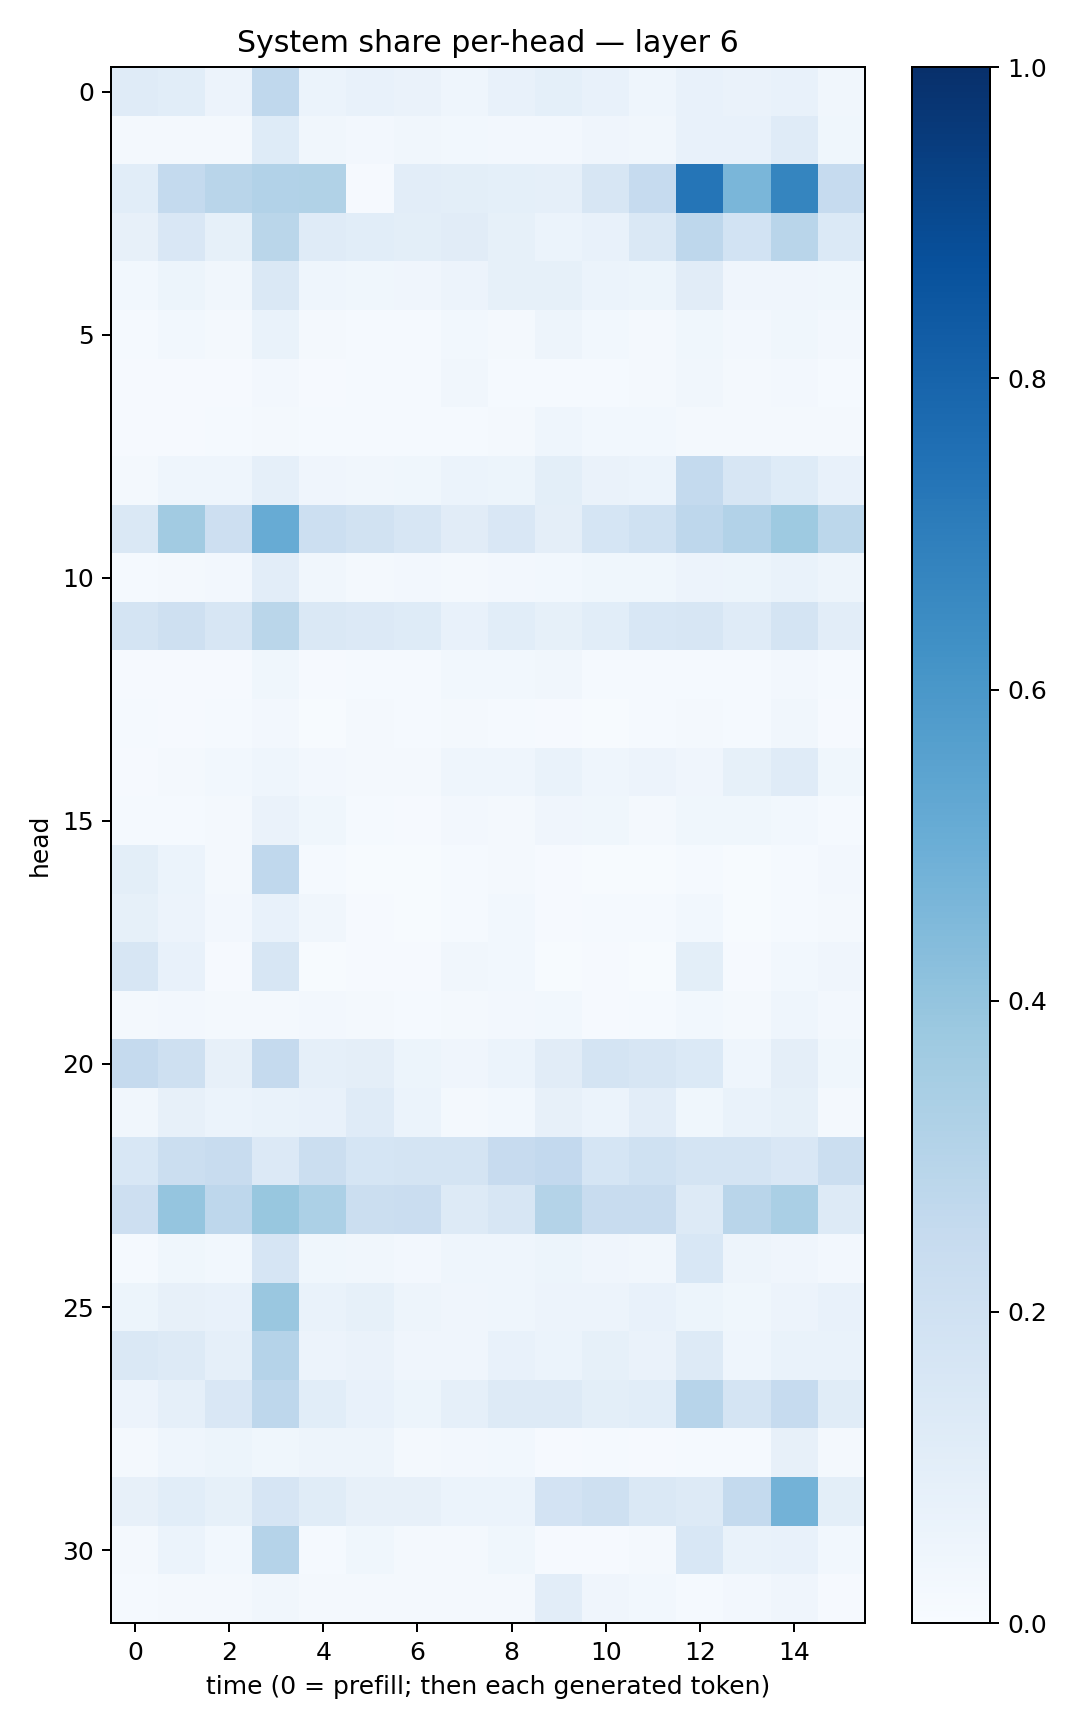

Source data for this figure (header and first rows):
0.117365316, 0.105853334, 0.05573314, 0.26774108, 0.05925727, 0.07616273, 0.06387973, 0.04632433, 0.07171919, 0.09316959, 0.075853325, 0.0430003, 0.075062774, 0.062711306, 0.07692782, 0.035090737
0.02067, 0.01852, 0.02027, 0.1229, 0.03246, 0.02406, 0.03465, 0.02748, 0.0272, 0.02403, 0.0401, 0.03377, 0.07649, 0.07713, 0.1198, 0.03519
0.1068, 0.2544, 0.2929, 0.3087, 0.3152, 0.01127, 0.1052, 0.0983, 0.09023, 0.08627, 0.1588, 0.2475, 0.734, 0.4628, 0.6702, 0.2465
0.08194, 0.1486, 0.08548, 0.2883, 0.118, 0.1088, 0.09894, 0.1106, 0.08493, 0.06154, 0.07711, 0.1412, 0.2741, 0.1857, 0.2917, 0.1404
0.0302, 0.05327, 0.03317, 0.144, 0.04592, 0.03817, 0.04273, 0.05709, 0.0851, 0.08322, 0.05985, 0.05214, 0.1105, 0.04179, 0.04257, 0.03777
0.01313, 0.02873, 0.01934, 0.0686, 0.0208, 0.01364, 0.01205, 0.02981, 0.02029, 0.05072, 0.02991, 0.02043, 0.03751, 0.0244, 0.03857, 0.02384
0.01048, 0.008973, 0.008425, 0.02547, 0.01089, 0.01362, 0.01176, 0.03384, 0.01405, 0.01371, 0.01383, 0.0171, 0.03321, 0.02034, 0.02462, 0.01224
0.008631, 0.008628, 0.01421, 0.01902, 0.0143, 0.01418, 0.01322, 0.01392, 0.02175, 0.04607, 0.03023, 0.02933, 0.02313, 0.01819, 0.01759, 0.01663
0.01781, 0.0467, 0.04351, 0.08679, 0.04267, 0.03405, 0.03757, 0.06144, 0.05253, 0.09971, 0.06374, 0.06106, 0.2558, 0.1578, 0.1237, 0.07617
0.1433, 0.3623, 0.2118, 0.5109, 0.217, 0.1887, 0.158, 0.1101, 0.149, 0.09425, 0.1682, 0.2008, 0.2771, 0.3096, 0.3742, 0.2803
0.01233, 0.01964, 0.0262, 0.1047, 0.03415, 0.01664, 0.02361, 0.01767, 0.02421, 0.02833, 0.03904, 0.03776, 0.05706, 0.05429, 0.06951, 0.04798
0.1796, 0.2043, 0.1593, 0.2867, 0.1479, 0.1351, 0.1249, 0.07725, 0.1055, 0.08541, 0.1085, 0.1525, 0.1579, 0.1192, 0.174, 0.1044
0.01007, 0.008425, 0.01107, 0.03683, 0.01002, 0.01368, 0.01261, 0.02967, 0.02873, 0.03363, 0.01457, 0.01525, 0.01507, 0.01546, 0.02625, 0.01234
0.01429, 0.01108, 0.0145, 0.02463, 0.007261, 0.02187, 0.01274, 0.01704, 0.01399, 0.01168, 0.005253, 0.01314, 0.0186, 0.01513, 0.03341, 0.008446
0.009981, 0.01837, 0.02778, 0.04421, 0.02683, 0.01764, 0.01931, 0.04537, 0.04305, 0.06833, 0.045, 0.05795, 0.04086, 0.08352, 0.12, 0.03554
0.0148, 0.01467, 0.01963, 0.06504, 0.03639, 0.01538, 0.01083, 0.0262, 0.01876, 0.042, 0.03751, 0.0226, 0.03527, 0.03857, 0.02949, 0.01267
0.09892, 0.0618, 0.0182, 0.2668, 0.0133, 0.005111, 0.006772, 0.01349, 0.01946, 0.008418, 0.007425, 0.005242, 0.01422, 0.005386, 0.01252, 0.02368
0.08208, 0.05726, 0.02528, 0.07512, 0.03368, 0.01013, 0.007075, 0.01305, 0.0279, 0.0107, 0.01517, 0.01282, 0.02792, 0.007752, 0.01362, 0.01689
0.1626, 0.07685, 0.01016, 0.1633, 0.006489, 0.008998, 0.009069, 0.03276, 0.03012, 0.007038, 0.01105, 0.006124, 0.09861, 0.01101, 0.02848, 0.03966
0.0201, 0.02527, 0.01974, 0.01759, 0.02455, 0.01866, 0.0121, 0.01945, 0.02724, 0.02787, 0.01037, 0.01399, 0.03047, 0.0232, 0.04535, 0.02698
0.2538, 0.2041, 0.08055, 0.2501, 0.08762, 0.09454, 0.05467, 0.04198, 0.06164, 0.1129, 0.1782, 0.1617, 0.1388, 0.0446, 0.09375, 0.03712
0.03339, 0.07977, 0.06101, 0.06648, 0.07453, 0.1198, 0.05954, 0.01859, 0.02967, 0.08128, 0.06137, 0.1034, 0.03607, 0.06851, 0.08317, 0.02334
0.1548, 0.2222, 0.2412, 0.1346, 0.2236, 0.1694, 0.1778, 0.1776, 0.2427, 0.2598, 0.1695, 0.2015, 0.1753, 0.1731, 0.1502, 0.2211
0.2139, 0.3978, 0.2744, 0.3871, 0.3291, 0.2217, 0.2301, 0.1328, 0.1589, 0.3053, 0.2369, 0.2384, 0.1279, 0.2914, 0.3381, 0.1277
0.01547, 0.03627, 0.03065, 0.1678, 0.03747, 0.03285, 0.02647, 0.04432, 0.04306, 0.05308, 0.03909, 0.03306, 0.1562, 0.0473, 0.03996, 0.02431
0.05113, 0.07942, 0.07748, 0.3855, 0.06935, 0.08316, 0.04929, 0.04283, 0.04595, 0.05497, 0.05743, 0.07616, 0.05354, 0.03682, 0.0566, 0.07708
0.1434, 0.1308, 0.0865, 0.3037, 0.05489, 0.06637, 0.0409, 0.04261, 0.07264, 0.05933, 0.0837, 0.06274, 0.1314, 0.04617, 0.06969, 0.06796
0.05723, 0.08715, 0.1512, 0.2773, 0.1088, 0.07795, 0.05291, 0.08711, 0.1284, 0.1295, 0.1003, 0.108, 0.2947, 0.1795, 0.2471, 0.1154
0.01784, 0.04443, 0.05228, 0.03534, 0.04929, 0.04909, 0.02332, 0.02678, 0.02836, 0.01115, 0.01456, 0.008672, 0.01187, 0.01541, 0.07853, 0.01616
0.08022, 0.1067, 0.08564, 0.1658, 0.1155, 0.08064, 0.07922, 0.06196, 0.05867, 0.1833, 0.2078, 0.1426, 0.1297, 0.2573, 0.4769, 0.1007
0.02334, 0.06184, 0.02953, 0.3014, 0.01426, 0.03548, 0.02192, 0.02247, 0.03594, 0.008186, 0.01052, 0.01651, 0.1555, 0.06874, 0.07461, 0.03001
0.01464, 0.0177, 0.01699, 0.03515, 0.01837, 0.01918, 0.01857, 0.01996, 0.01861, 0.1025, 0.04091, 0.03011, 0.01428, 0.02566, 0.03936, 0.01133
